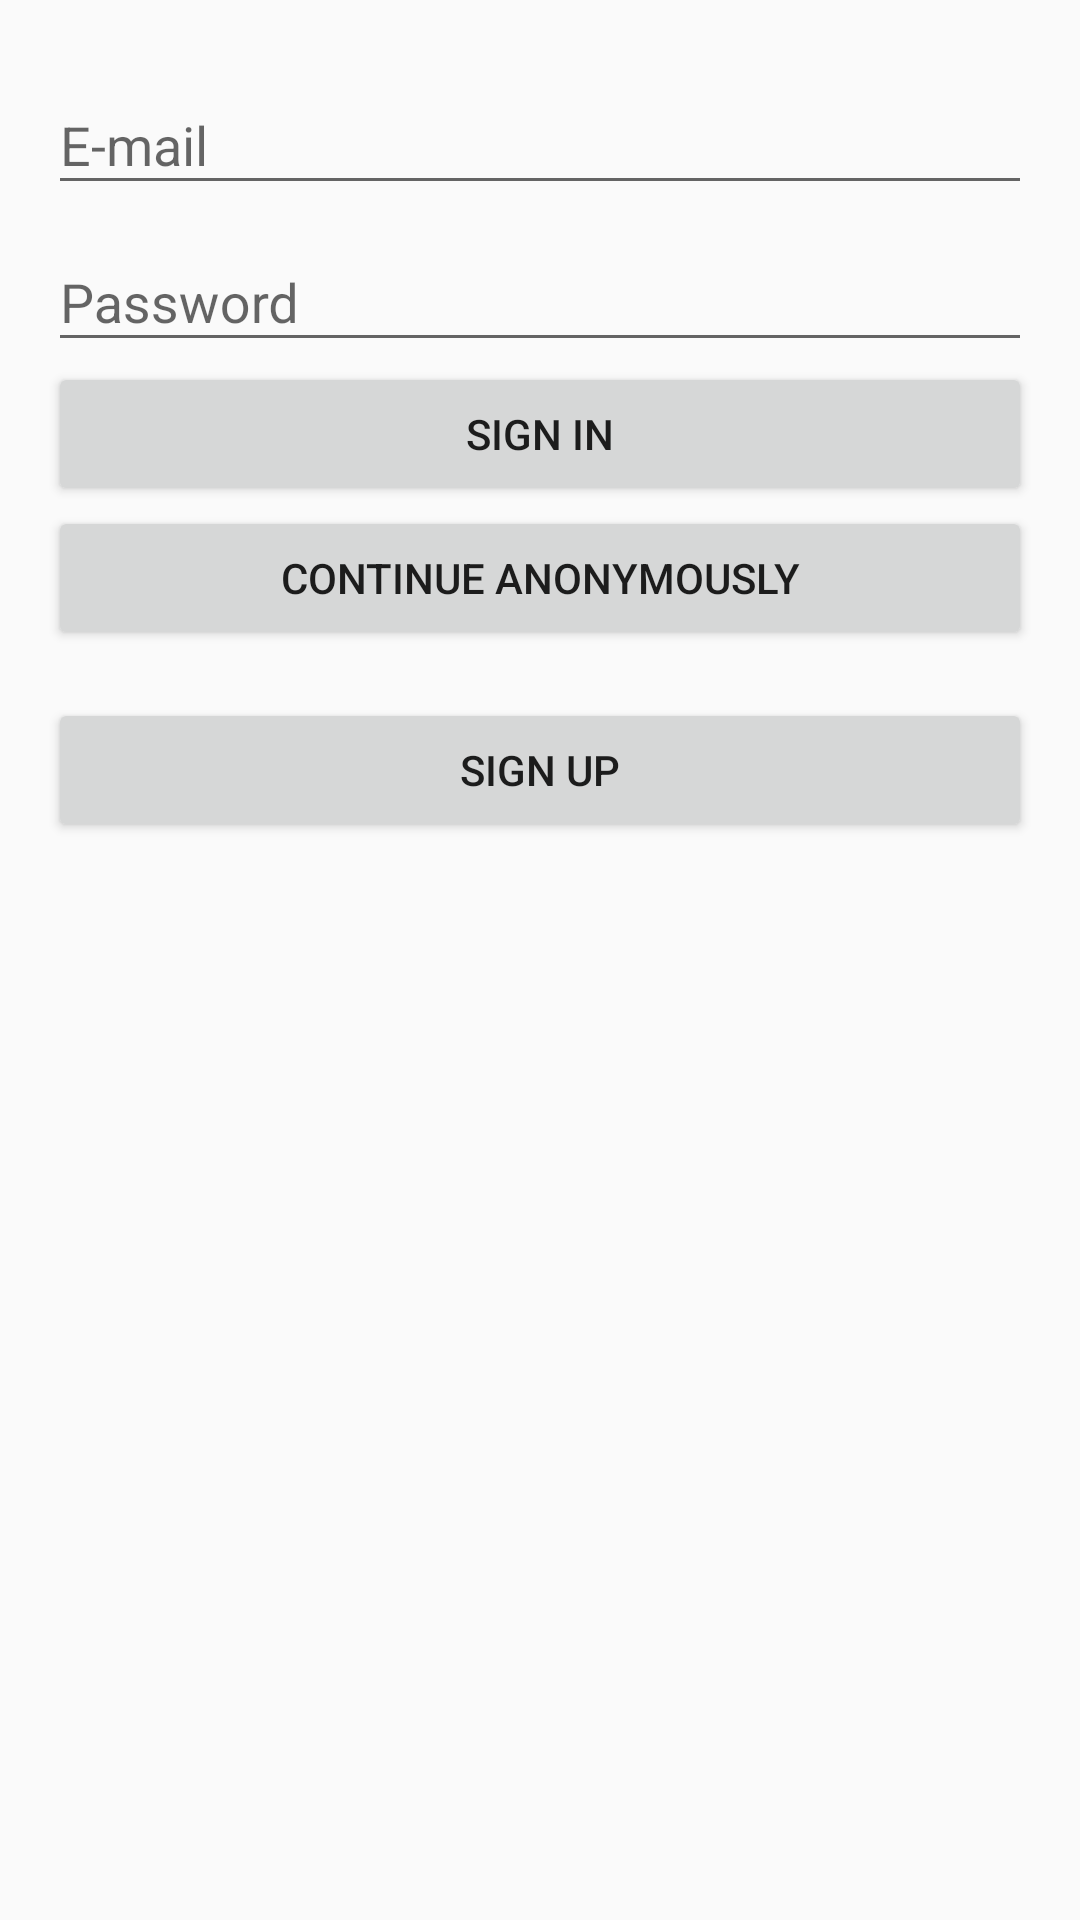

Android layout source for this screen:
<!-- AndroidManifest.xml: application theme AppTheme -->
<!-- res/layout/activity_signin.xml -->
<?xml version="1.0" encoding="utf-8"?>
<LinearLayout xmlns:android="http://schemas.android.com/apk/res/android"
    xmlns:tools="http://schemas.android.com/tools"
    android:layout_width="match_parent"
    android:layout_height="wrap_content"
    android:paddingBottom="@dimen/activity_vertical_margin"
    android:paddingLeft="@dimen/activity_horizontal_margin"
    android:paddingRight="@dimen/activity_horizontal_margin"
    android:paddingTop="@dimen/activity_vertical_margin"
    android:layout_gravity="center_vertical"
    android:orientation="vertical"
    tools:context="com.nairobits.jump.android.SignInActivity">

    

    <include layout="@layout/auth_form" />

    <Button
        android:layout_width="match_parent"
        android:layout_height="wrap_content"
        android:text="@string/action_signin"
        android:onClick="signIn"/>

    <Button
        android:layout_width="match_parent"
        android:layout_height="wrap_content"
        android:text="@string/action_anonymous"
        android:onClick="signInAnonymous"/>

    <Button
        android:layout_width="match_parent"
        android:layout_height="wrap_content"
        android:text="@string/action_signup"
        android:onClick="goToSignUp"
        android:layout_marginTop="16dp"/>


</LinearLayout>
<!-- res/layout/auth_form.xml (included above) -->
<?xml version="1.0" encoding="utf-8"?>
<LinearLayout xmlns:android="http://schemas.android.com/apk/res/android"
    xmlns:tools="http://schemas.android.com/tools"
    android:layout_width="match_parent"
    android:layout_height="wrap_content"
    android:layout_gravity="center_vertical"
    android:orientation="vertical">

    <android.support.design.widget.TextInputLayout
        android:layout_width="match_parent"
        android:layout_height="wrap_content">

        <android.support.design.widget.TextInputEditText
            android:id="@+id/email"
            android:layout_width="match_parent"
            android:layout_height="wrap_content"
            android:hint="E-mail" />

    </android.support.design.widget.TextInputLayout>

    <android.support.design.widget.TextInputLayout
        android:layout_width="match_parent"
        android:layout_height="wrap_content">

        <android.support.design.widget.TextInputEditText
            android:id="@+id/password"
            android:layout_width="match_parent"
            android:layout_height="wrap_content"
            android:inputType="textPassword"
            android:hint="Password" />

    </android.support.design.widget.TextInputLayout>

</LinearLayout>
<!-- resources referenced by this layout -->
<resources>
  <dimen name="activity_horizontal_margin">16dp</dimen>
  <dimen name="activity_vertical_margin">16dp</dimen>
  <string name="action_anonymous">Continue Anonymously</string>
  <string name="action_signin">Sign In</string>
  <string name="action_signup">Sign Up</string>
  <style name="AppTheme" parent="Theme.AppCompat.Light.DarkActionBar">
          
          <item name="colorPrimary">@color/colorPrimary</item>
          <item name="colorPrimaryDark">@color/colorPrimaryDark</item>
          <item name="colorAccent">@color/colorAccent</item>
      </style>
  <color name="colorPrimary">#3F51B5</color>
  <color name="colorPrimaryDark">#303F9F</color>
  <color name="colorAccent">#FF4081</color>
</resources>
